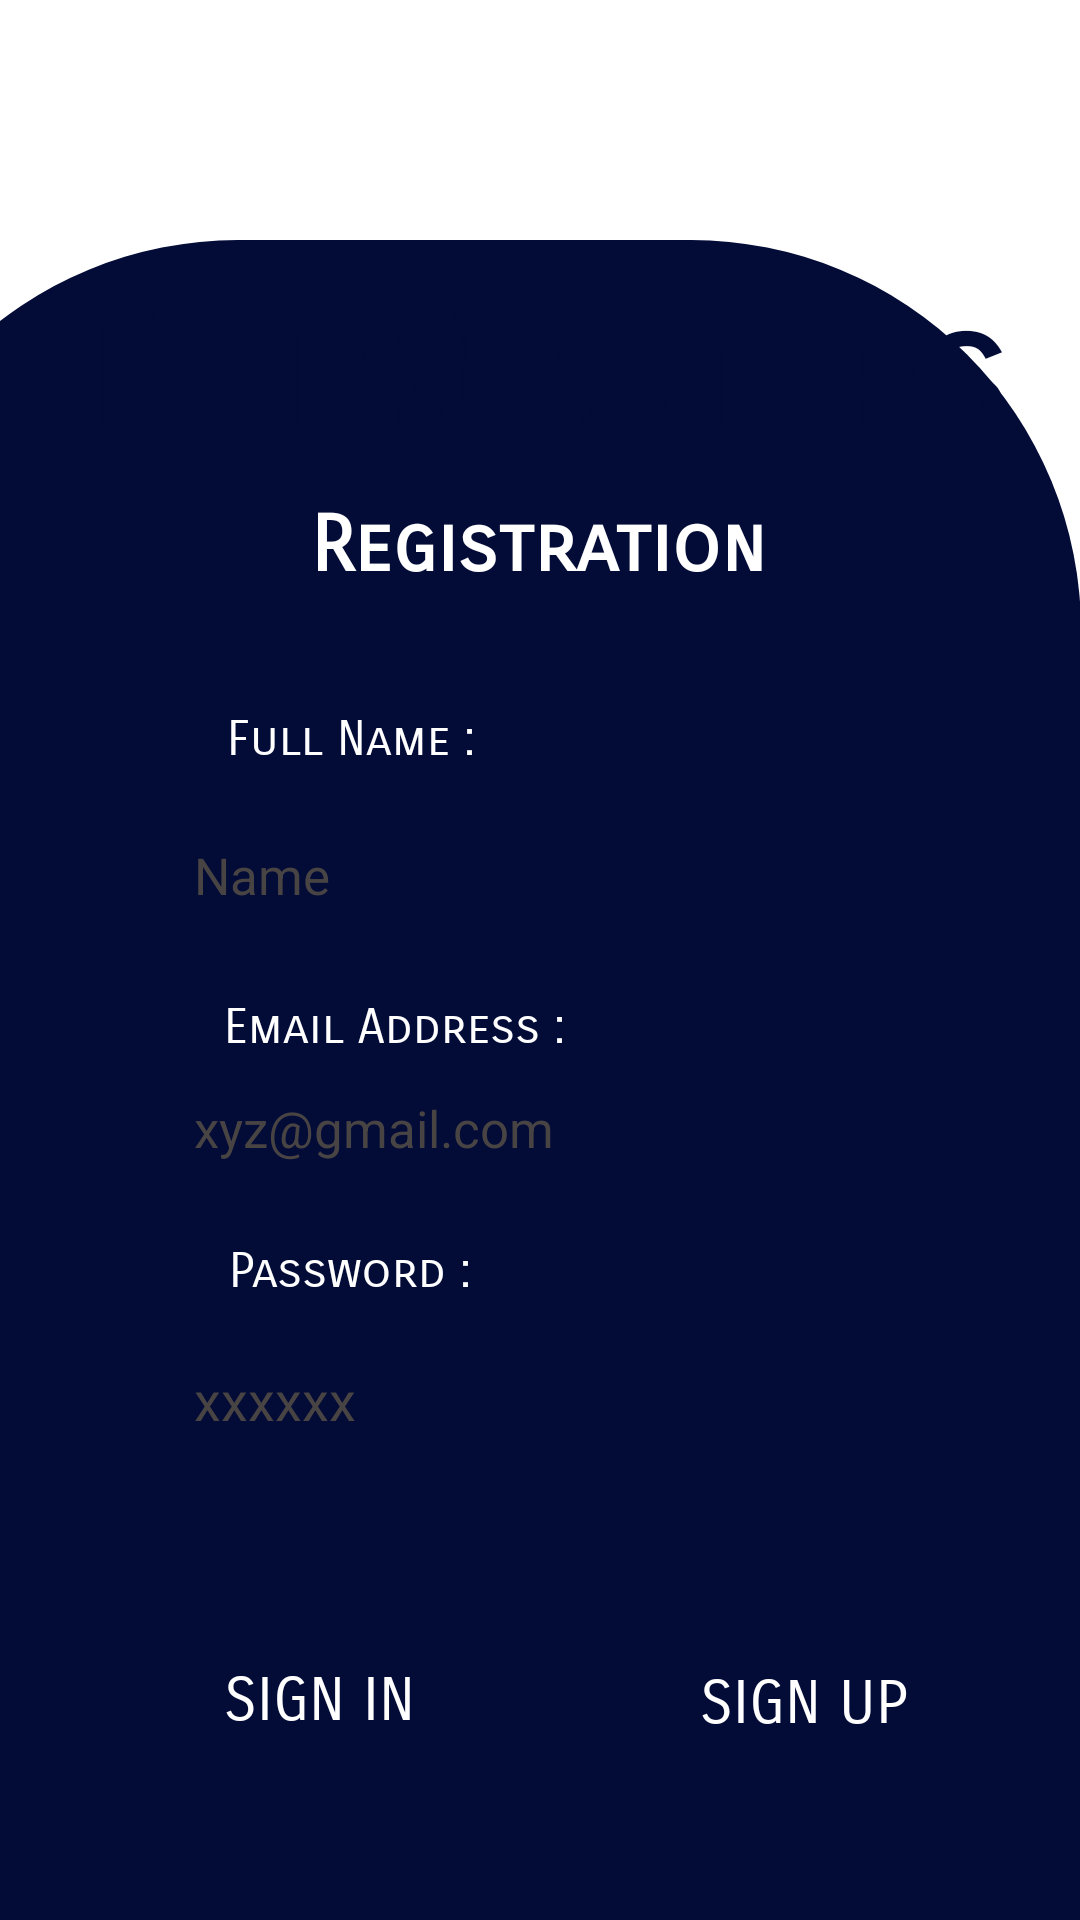

Layout XML and referenced resources for this Android screen:
<!-- AndroidManifest.xml: application theme Theme.TourApp -->
<!-- res/layout/activity_registration.xml -->
<?xml version="1.0" encoding="utf-8"?>
<androidx.constraintlayout.widget.ConstraintLayout xmlns:android="http://schemas.android.com/apk/res/android"
    xmlns:app="http://schemas.android.com/apk/res-auto"
    xmlns:tools="http://schemas.android.com/tools"
    android:layout_width="match_parent"
    android:layout_height="match_parent"
    android:background="@color/white"
    tools:context=".RegistrationActivity">


    <ProgressBar
        android:id="@+id/regProgressBar"
        style="?android:attr/subtitleTextStyle"
        android:layout_width="50dp"
        android:layout_height="50dp"
        android:layout_gravity="center"
        android:visibility="gone"
        android:layout_marginTop="80dp"
        app:layout_constraintBottom_toBottomOf="parent"
        app:layout_constraintEnd_toEndOf="parent"
        app:layout_constraintHorizontal_bias="0.5"
        app:layout_constraintStart_toStartOf="parent"
        app:layout_constraintTop_toTopOf="parent"
        app:layout_constraintVertical_bias="0.5" />



    <TextView
        android:id="@+id/textView"
        android:layout_width="411dp"
        android:layout_height="560dp"
        android:background="@drawable/upround"
        android:backgroundTint="@color/royal_blue_dark"
        app:layout_constraintBottom_toBottomOf="parent"
        app:layout_constraintEnd_toEndOf="parent"
        app:layout_constraintHorizontal_bias="1.0"
        app:layout_constraintStart_toStartOf="parent" />

    <Button
        android:id="@+id/btngotoLogin"
        android:layout_width="117dp"
        android:layout_height="50dp"
        android:layout_marginBottom="48dp"
        android:background="@drawable/corner"
        android:backgroundTint="#2142ED"
        android:text="Sign In"
        android:fontFamily="sans-serif-smallcaps"
        android:textSize="20dp"
        app:layout_constraintBottom_toBottomOf="parent"
        app:layout_constraintEnd_toEndOf="parent"
        app:layout_constraintHorizontal_bias="0.197"
        app:layout_constraintStart_toStartOf="parent" />

    <Button
        android:id="@+id/btnReg"
        android:layout_width="120dp"
        android:layout_height="48dp"
        android:layout_marginBottom="48dp"
        android:background="@drawable/corner"
        android:backgroundTint="#2142ED"
        android:text="Sign Up"
        android:textSize="20dp"
        android:fontFamily="sans-serif-smallcaps"
        app:layout_constraintBottom_toBottomOf="parent"
        app:layout_constraintEnd_toEndOf="parent"
        app:layout_constraintHorizontal_bias="0.568"
        app:layout_constraintStart_toEndOf="@+id/btngotoLogin" />

    <TextView
        android:id="@+id/textView6"
        android:layout_width="wrap_content"
        android:layout_height="38dp"
        android:fontFamily="sans-serif-smallcaps"
        android:text="Registration"
        android:textColor="@color/white"
        android:textSize="26dp"
        android:textStyle="bold"
        app:layout_constraintBottom_toTopOf="@+id/etNameReg"
        app:layout_constraintEnd_toEndOf="parent"
        app:layout_constraintHorizontal_bias="0.498"
        app:layout_constraintStart_toStartOf="parent"
        app:layout_constraintTop_toTopOf="parent"
        app:layout_constraintVertical_bias="0.724" />

    <TextView
        android:id="@+id/textView2"
        android:layout_width="wrap_content"
        android:layout_height="wrap_content"
        android:layout_marginTop="92dp"
        android:fontFamily="sans-serif-smallcaps"
        android:text="@string/app_name"
        android:textColor="@color/royal_blue_dark"
        android:textSize="56dp"
        android:textStyle="bold"
        app:layout_constraintEnd_toEndOf="parent"
        app:layout_constraintHorizontal_bias="0.497"
        app:layout_constraintStart_toStartOf="parent"
        app:layout_constraintTop_toTopOf="parent" />

    <EditText
        android:id="@+id/etEmailReg"
        android:layout_width="250dp"
        android:layout_height="48dp"
        android:layout_marginTop="272dp"
        android:background="@drawable/corner"
        android:backgroundTint="@color/white"
        android:ems="10"
        android:hint="xyz@gmail.com"
        android:inputType="textEmailAddress"
        android:paddingLeft="10dp"
        android:textColor="@color/black"
        android:textColorHint="#494444"
        android:textSize="17dp"
        app:layout_constraintEnd_toEndOf="parent"
        app:layout_constraintHorizontal_bias="0.496"
        app:layout_constraintStart_toStartOf="parent"
        app:layout_constraintTop_toTopOf="@+id/textView" />

    <EditText
        android:id="@+id/etPassReg"
        android:layout_width="250dp"
        android:layout_height="48dp"
        android:background="@drawable/corner"
        android:backgroundTint="@color/white"
        android:ems="10"
        android:hint="xxxxxx"
        android:inputType="textPassword"
        android:paddingLeft="10dp"
        android:textColor="@color/black"
        android:textColorHint="#494444"
        app:layout_constraintBottom_toBottomOf="parent"
        app:layout_constraintEnd_toEndOf="parent"
        app:layout_constraintHorizontal_bias="0.496"
        app:layout_constraintStart_toStartOf="parent"
        app:layout_constraintTop_toBottomOf="@+id/etEmailReg"
        app:layout_constraintVertical_bias="0.222" />

    <TextView
        android:id="@+id/textView4"
        android:layout_width="wrap_content"
        android:layout_height="wrap_content"
        android:text="Password :"
        android:textColor="@color/white"
        android:fontFamily="sans-serif-smallcaps"
        android:textSize="16dp"
        app:layout_constraintBottom_toTopOf="@+id/etPassReg"
        app:layout_constraintEnd_toEndOf="parent"
        app:layout_constraintHorizontal_bias="0.273"
        app:layout_constraintStart_toStartOf="parent"
        app:layout_constraintTop_toTopOf="@+id/textView"
        app:layout_constraintVertical_bias="0.973" />

    <EditText
        android:id="@+id/etNameReg"
        android:layout_width="250dp"
        android:layout_height="48dp"
        android:background="@drawable/corner"
        android:backgroundTint="@color/white"
        android:ems="10"
        android:hint="Name"
        android:inputType="textPersonName"
        android:paddingLeft="10dp"
        android:textColor="@color/black"
        android:textColorHint="#494444"
        android:textSize="17dp"
        app:layout_constraintBottom_toTopOf="@+id/etPassReg"
        app:layout_constraintEnd_toEndOf="parent"
        app:layout_constraintHorizontal_bias="0.496"
        app:layout_constraintStart_toStartOf="parent"
        app:layout_constraintTop_toTopOf="@+id/textView"
        app:layout_constraintVertical_bias="0.596" />

    <TextView
        android:id="@+id/textView3"
        android:layout_width="wrap_content"
        android:layout_height="wrap_content"
        android:fontFamily="sans-serif-smallcaps"
        android:text="Email Address :"
        android:textColor="@color/white"
        android:textSize="16dp"
        app:layout_constraintBottom_toTopOf="@+id/etEmailReg"
        app:layout_constraintEnd_toEndOf="parent"
        app:layout_constraintHorizontal_bias="0.303"
        app:layout_constraintStart_toStartOf="parent"
        app:layout_constraintTop_toTopOf="@+id/textView"
        app:layout_constraintVertical_bias="1.0" />

    <TextView
        android:id="@+id/textView7"
        android:layout_width="wrap_content"
        android:layout_height="wrap_content"
        android:text="Full Name :"
        android:fontFamily="sans-serif-smallcaps"
        android:textColor="@color/white"
        android:textSize="16dp"
        app:layout_constraintBottom_toTopOf="@+id/etNameReg"
        app:layout_constraintEnd_toEndOf="parent"
        app:layout_constraintHorizontal_bias="0.273"
        app:layout_constraintStart_toStartOf="parent"
        app:layout_constraintTop_toTopOf="@+id/textView"
        app:layout_constraintVertical_bias="0.93" />


</androidx.constraintlayout.widget.ConstraintLayout>
<!-- resources referenced by this layout -->
<resources>
  <color name="black">#FF000000</color>
  <color name="royal_blue_dark">#030B37</color>
  <color name="white">#FFFFFFFF</color>
  <!-- drawable upround (drawable) -->
  <?xml version="1.0" encoding="utf-8"?>
  <shape xmlns:android="http://schemas.android.com/apk/res/android">
  <corners
      android:topLeftRadius="130dp"
      android:topRightRadius="130dp"
      />
  </shape>
  <string name="app_name">TripMasters</string>
  <style name="Theme.TourApp" parent="Base.Theme.TourApp" />
  <style name="Base.Theme.TourApp" parent="Theme.AppCompat">
          
          
      </style>
</resources>
